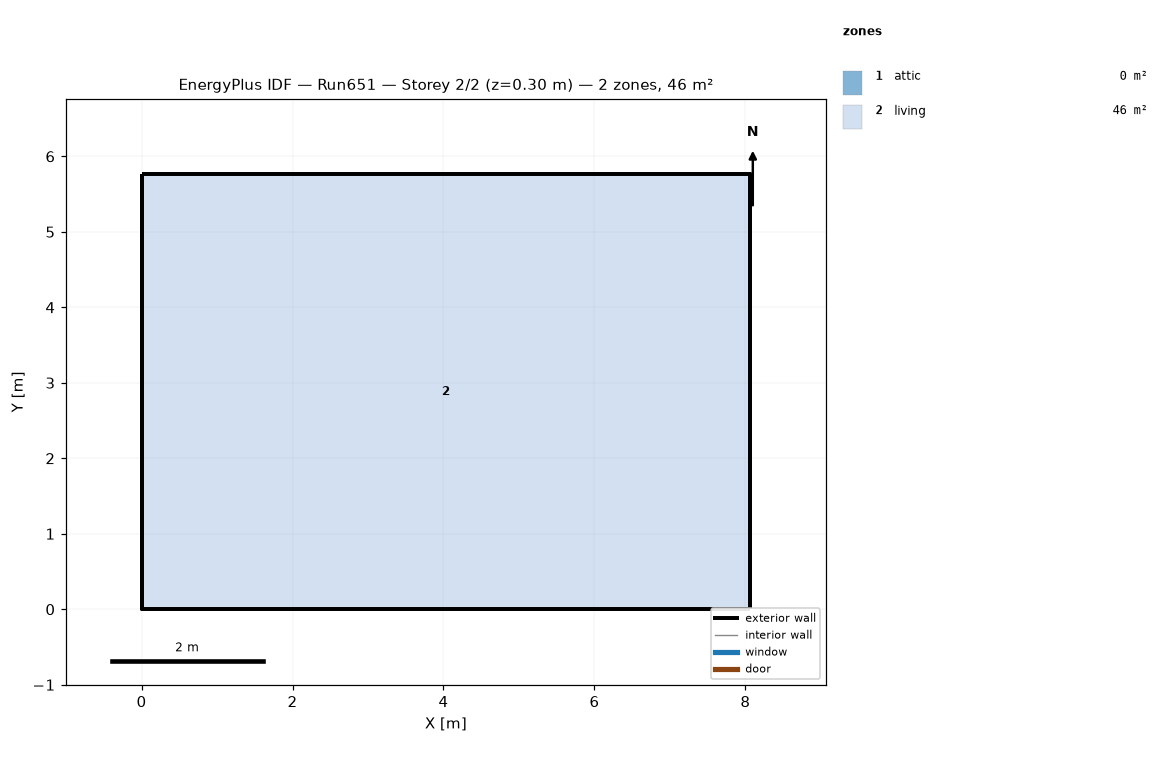
=== STOREY PLAN SPEC (per zone: floor XY polygon, exterior-wall plan segments, windows/doors) ===
zone 1: attic  (0.0 m²)
  exterior wall: (8.06, 0.00) – (8.06, 5.76) – (8.06, 2.88)  [8.6 m]
  exterior wall: (0.00, 5.76) – (0.00, 0.00) – (0.00, 2.88)  [8.6 m]
zone 2: living  (46.5 m²)
  floor: (0.00, 0.00) (0.00, 5.76) (8.06, 5.76) (8.06, 0.00)
  exterior wall: (0.00, 0.00) – (8.06, 0.00)  [8.1 m]
  exterior wall: (8.06, 0.00) – (8.06, 5.76)  [5.8 m]
  exterior wall: (8.06, 5.76) – (0.00, 5.76)  [8.1 m]
  exterior wall: (0.00, 5.76) – (0.00, 0.00)  [5.8 m]

=== DERIVED (storey summary) ===
Building: Run651
Storey: 2 of 2  (floor level z = 0.30 m)
Storey gross floor area: 46.5 m²
Zones on this storey: 2
  - attic: floor 0.0 m²; exterior wall 17.3 m (7.9 m²); WWR 0.0%
  - living: floor 46.5 m²; exterior wall 27.6 m (202.3 m²); WWR 0.0%
Zone adjacency: (none detected)